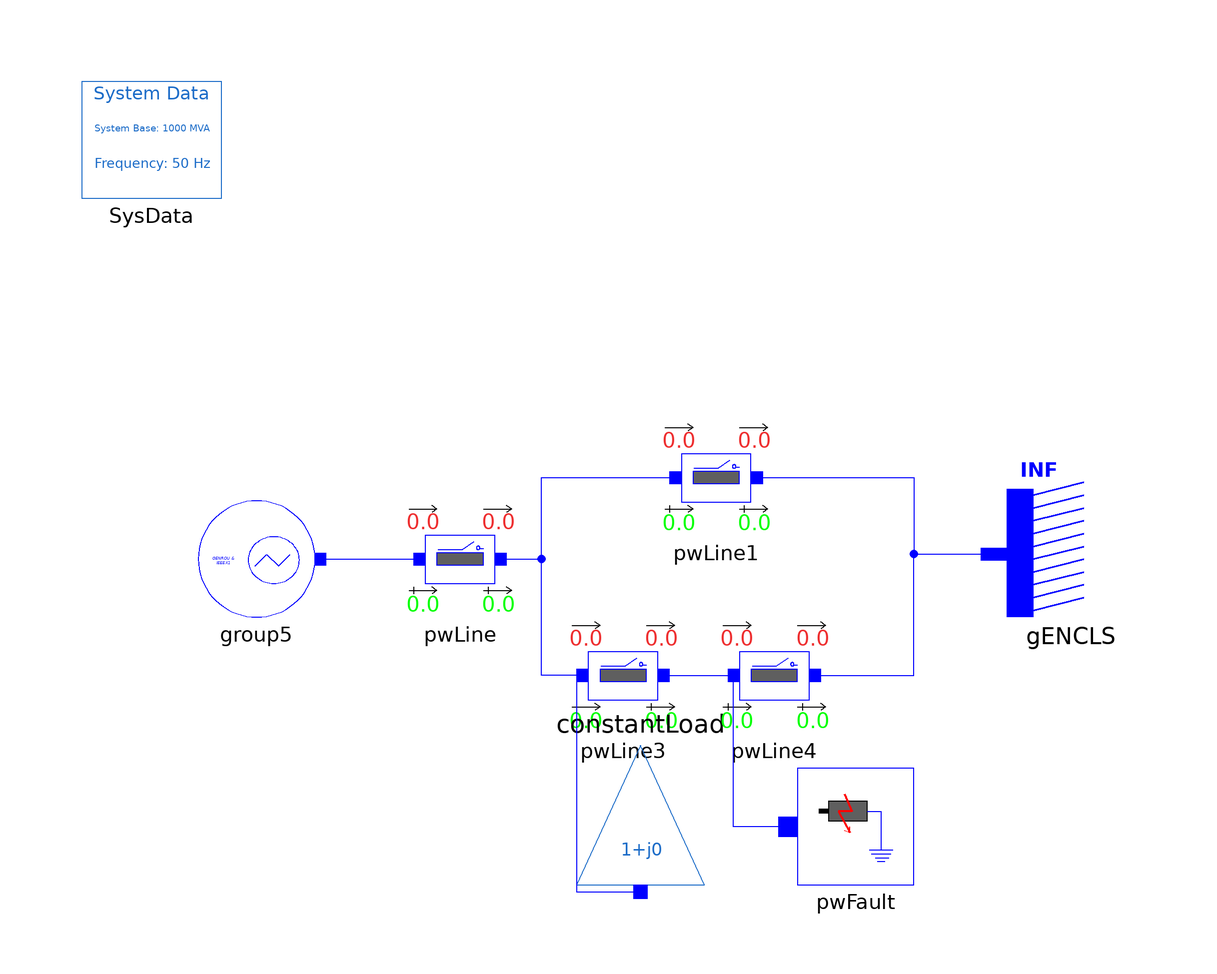

The Modelica model whose source follows is shown above as a component diagram (icons at their Placement, wires along their Line points).

model REN_SMIB1L_Group5
  Electrical.Branches.PwLine2Openings pwLine(
    X=0.1,
    t1=100,
    t2=100,
    R=0.01,
    G=0,
    B=0) annotation (Placement(transformation(extent={{-21,-10},{-1,10}})));
  Electrical.Events.PwFault pwFault(
    R=0,
    X=-0.5,
    t1=10,
    t2=10.15) annotation (Placement(transformation(extent={{47,-56},{67,-36}})));
  Electrical.Branches.PwLine2Openings pwLine1(
    X=0.1,
    t1=100,
    t2=100,
    R=0.01,
    G=0,
    B=0) annotation (Placement(transformation(extent={{23,4},{43,24}})));
  Electrical.Branches.PwLine2Openings pwLine3(
    t2=100,
    t1=100,
    R=0.005,
    X=0.05,
    G=0,
    B=0) annotation (Placement(transformation(extent={{7,-30},{27,-10}})));
  Electrical.Loads.PSSE.Load_variation constantLoad(
    S_i(im=0, re=0),
    S_y(re=0, im=0),
    a(re=1, im=0),
    b(re=0, im=1),
    PQBRAK=0.7,
    d_t=0,
    d_P=0,
    t1=0,
    V_0=0.9981618,
    angle_0=-0.119942,
    S_p(re=50/1000, im=50/1000)) annotation (Placement(transformation(
        extent={{11,-12},{-11,12}},
        rotation=180,
        origin={20,-44})));
  Electrical.Branches.PwLine2Openings pwLine4(
    t2=100,
    t1=100,
    R=0.005,
    X=0.05,
    G=0,
    B=0) annotation (Placement(transformation(extent={{33,-30},{53,-10}})));
  Electrical.Machines.PSSE.GENCLS.GENCLS gENCLS(
    X_d=0.2,
    V_0=1,
    D=0,
    angle_0=0,
    M_b=1000,
    H=4,
    P_0=45.0213,
    Q_0=32.30648) annotation (Placement(transformation(extent={{105,-10},{83,12}})));
  iPSL.Examples.REN_Groups.Configuration.RGroup5 group5 annotation (Placement(transformation(rotation=0, extent={{-56,-10},{-36,10}})));
  inner Electrical.SystemBase SysData(S_b=1000) annotation (Placement(transformation(extent={{-76,62},{-52,82}})));
equation
  connect(pwLine.n, pwLine1.p) annotation (Line(
      points={{-4,0},{3,0},{3,14},{26,14}},
      color={0,0,255},
      smooth=Smooth.None));
  connect(pwLine3.p, pwLine1.p) annotation (Line(
      points={{10,-20},{3,-20},{3,14},{26,14}},
      color={0,0,255},
      smooth=Smooth.None));
  connect(pwLine3.n, pwLine4.p) annotation (Line(
      points={{24,-20},{36,-20}},
      color={0,0,255},
      smooth=Smooth.None));
  connect(pwLine1.n, gENCLS.p) annotation (Line(
      points={{40,14},{67,14},{67,0.834604},{80.8,0.834604}},
      color={0,0,255},
      smooth=Smooth.None));
  connect(pwLine4.n, gENCLS.p) annotation (Line(
      points={{50,-20},{67,-20},{67,0.834604},{80.8,0.834604}},
      color={0,0,255},
      smooth=Smooth.None));
  connect(pwLine3.p, constantLoad.p) annotation (Line(
      points={{10,-20},{9,-20},{9,-57.2},{20,-57.2}},
      color={0,0,255},
      smooth=Smooth.None));
  connect(group5.p, pwLine.p) annotation (Line(
      points={{-35,0},{-18,0}},
      color={0,0,255},
      smooth=Smooth.None));
  connect(pwFault.p, pwLine4.p) annotation (Line(points={{45.3333,-46},{45.3333,-46},{36,-46},{36,-20}}, color={0,0,255}));
  annotation (Diagram(coordinateSystem(preserveAspectRatio=true, extent={{-100,-100},{100,100}})), Documentation(revisions="<html>
<!--DISCLAIMER-->
<p>Copyright 2015-2016 RTE (France), SmarTS Lab (Sweden), AIA (Spain) and DTU (Denmark)</p>
<ul>
<li>RTE: <a href=\"http://www.rte-france.com\">http://www.rte-france.com</a></li>
<li>SmarTS Lab, research group at KTH: <a href=\"https://www.kth.se/en\">https://www.kth.se/en</a></li>
<li>AIA: <a href=\"http://www.aia.es/en/energy\"> http://www.aia.es/en/energy</a></li>
<li>DTU: <a href=\"http://www.dtu.dk/english\"> http://www.dtu.dk/english</a></li>
</ul>
<p>The authors can be contacted by email: <a href=\"mailto:info@itesla-ipsl.org\">info@itesla-ipsl.org</a></p>

<p>This Source Code Form is subject to the terms of the Mozilla Public License, v. 2.0. </p>
<p>If a copy of the MPL was not distributed with this file, You can obtain one at <a href=\"http://mozilla.org/MPL/2.0/\"> http://mozilla.org/MPL/2.0</a>.</p>
</html>"));
end REN_SMIB1L_Group5;